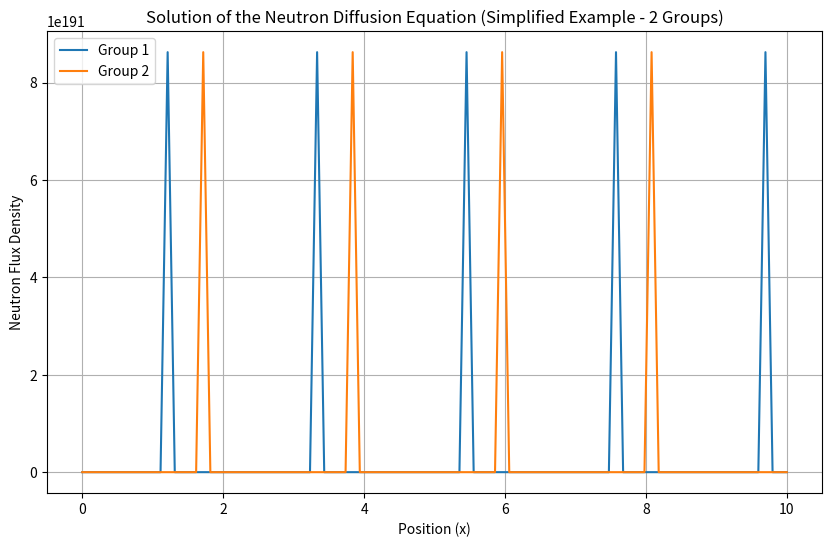

This chart was generated by the following Python code:
import numpy as np
from scipy import integrate
import matplotlib.pyplot as plt

# Problem Parameters
D = 1.0     # Diffusion coefficient
Sigma_r = 0.1   # Removal cross-section
nu_sigma_f = 0.2  # Neutron production rate per fission
k = 1.2    # Effective multiplication factor

# Initial Conditions
L = 10.0   # Domain length
n_points = 100  # Number of grid points
x = np.linspace(0, L, n_points)  # Spatial mesh
phi_initial = np.zeros((n_points, 2))  # Initial neutron flux (2 neutron groups)
phi_initial[n_points // 2] = [1.0, 0.0]  # Initial condition: Central source for the first group

# Function to solve the multi-group diffusion equation
def diffusion_equation(phi, x):
    # Separation of flux densities for each group
    phi_group1 = phi[:n_points]
    phi_group2 = phi[n_points:]
    
    # Calculate spatial derivatives using finite differences
    dphi_dx_group1 = np.gradient(phi_group1, x)
    dphi_dx_group2 = np.gradient(phi_group2, x)
    
    # Calculate rate of change of flux densities for each group
    dphi_dt_group1 = (nu_sigma_f / k - Sigma_r) * phi_group1 - D * dphi_dx_group1
    dphi_dt_group2 = (nu_sigma_f / k - Sigma_r) * phi_group2 - D * dphi_dx_group2
    
    return np.concatenate((dphi_dt_group1, dphi_dt_group2))

# Solve the diffusion equation using integrate.odeint
sol = integrate.odeint(diffusion_equation, phi_initial.flatten(), x)

# Separate the solution for each group
sol_group1 = sol[:, :n_points]
mean = np.nanmean(sol_group1)
sol_group1[np.isnan(sol_group1)] = 0
sol_group2 = sol[:, n_points:]
mean = np.nanmean(sol_group2)
sol_group2[np.isnan(sol_group2)] = 0

# Plot the solution for each group
plt.figure(figsize=(10, 6))
plt.plot(x, sol_group1[-1], label='Group 1')
plt.plot(x, sol_group2[-1], label='Group 2')
plt.xlabel('Position (x)')
plt.ylabel('Neutron Flux Density')
plt.title('Solution of the Neutron Diffusion Equation (Simplified Example - 2 Groups)')
plt.legend()
plt.grid(True)
plt.show()

# Note: This is a simplified example considering 2 neutron groups and does not yet include temperature variations
# or specific boundary conditions of real nuclear reactors.